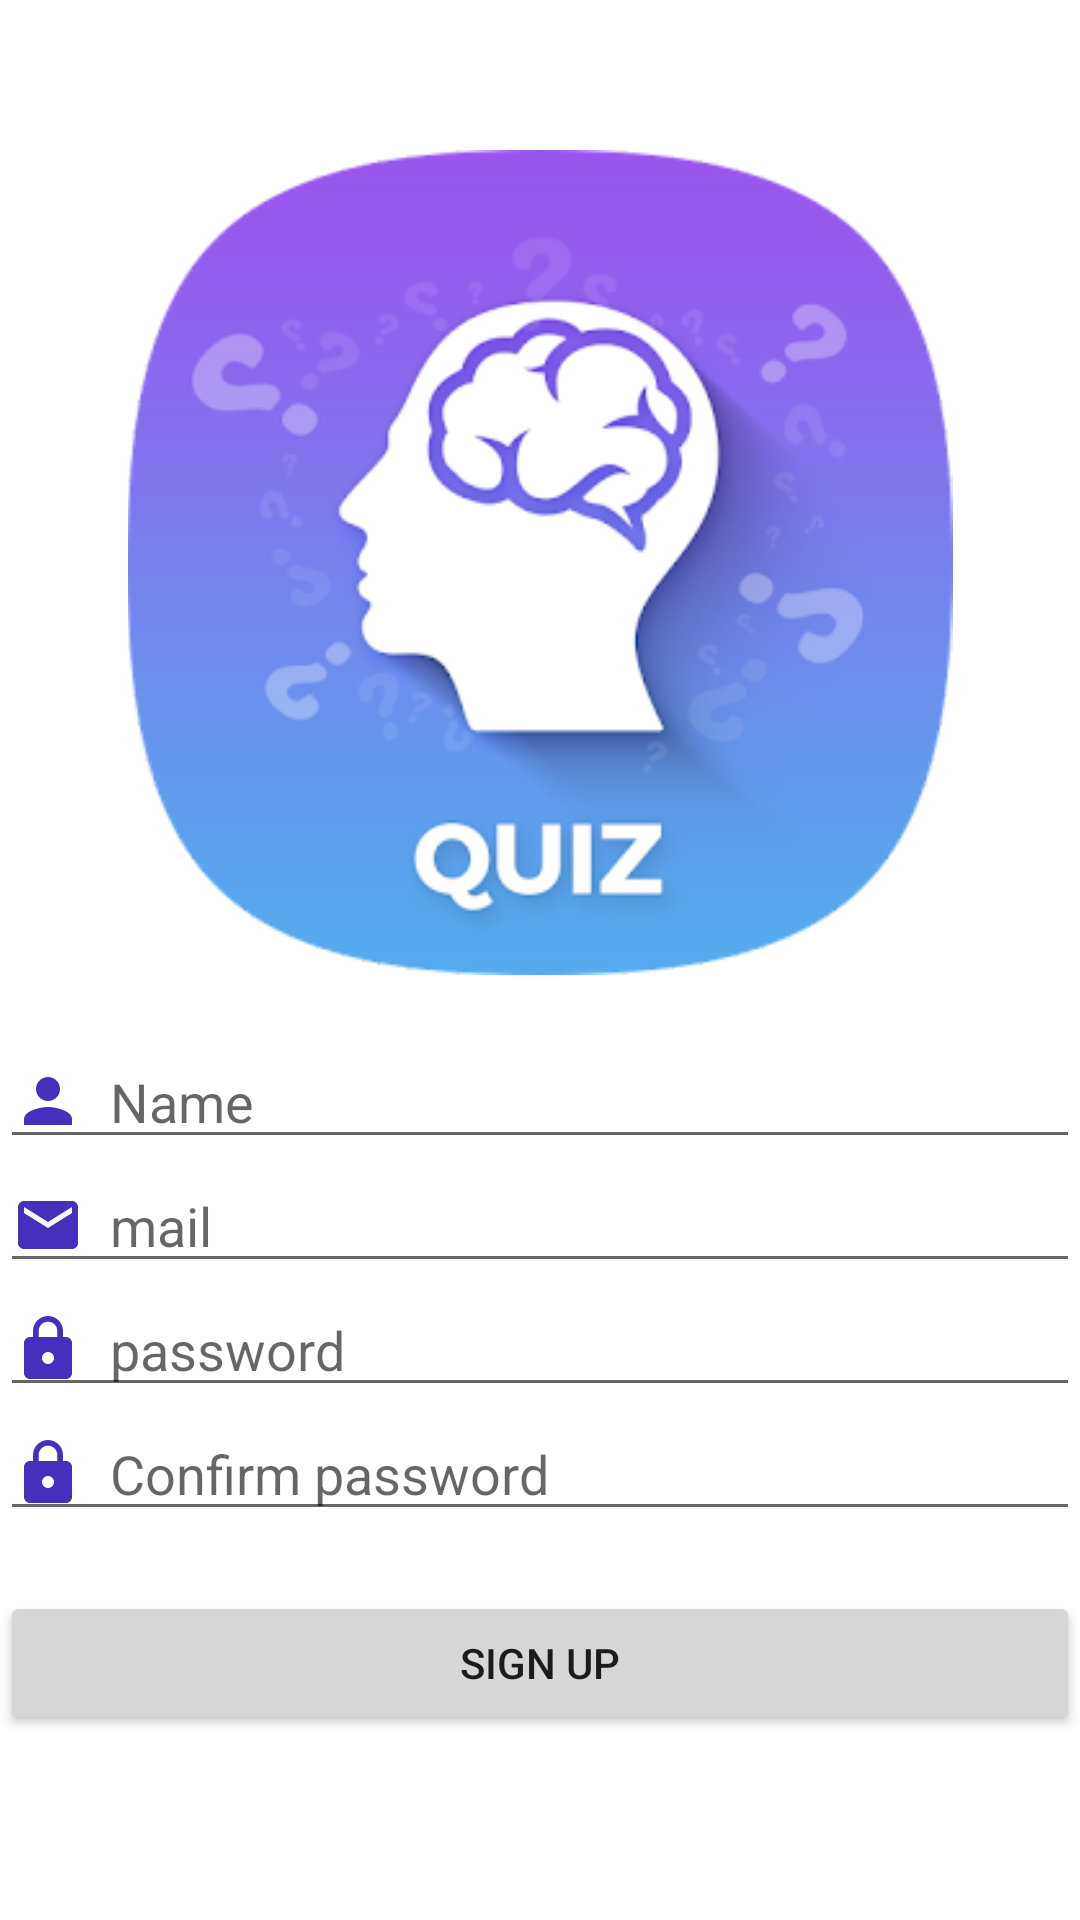

Write the Android layout XML for this screen, with the resource values it uses.
<!-- AndroidManifest.xml: application theme Theme.QuizzAppM12 -->
<!-- res/layout/activity_sign_up.xml -->
<?xml version="1.0" encoding="utf-8"?>
<LinearLayout xmlns:android="http://schemas.android.com/apk/res/android"
    xmlns:app="http://schemas.android.com/apk/res-auto"
    xmlns:tools="http://schemas.android.com/tools"
    android:layout_width="match_parent"
    tools:context=".SignUpActivity"
    android:layout_height="match_parent"
    android:orientation="vertical">

    <ImageView
        android:layout_width="match_parent"
        android:layout_height="275dp"
        android:src="@drawable/quizzlogo"
        android:layout_marginBottom="20dp"
        android:layout_marginTop="50dp"
        />

    <EditText
        android:layout_width="match_parent"
        android:layout_height="wrap_content"
        android:id="@+id/etName"
        android:hint="  Name"
        android:drawableLeft="@drawable/ic_baseline_person_24"
        />

    <EditText
        android:layout_width="match_parent"
        android:layout_height="wrap_content"
        android:id="@+id/etMail"
        android:hint="  mail"
        android:inputType="textEmailAddress"
        android:drawableLeft="@drawable/ic_baseline_mail_24"
        />

    <EditText
        android:layout_width="match_parent"
        android:layout_height="wrap_content"
        android:id="@+id/etpwd"
        android:inputType="textPassword"
        android:hint="  password"
        android:drawableLeft="@drawable/ic_baseline_lock_24"
        />

    <EditText
        android:layout_width="match_parent"
        android:layout_height="wrap_content"
        android:id="@+id/etConfirmPassword"
        android:inputType="textPassword"
        android:hint="  Confirm password"
        android:drawableLeft="@drawable/ic_baseline_lock_24"
        android:layout_marginBottom="20dp"/>

    <Button
        android:layout_width="match_parent"
        android:layout_height="wrap_content"
        android:id="@+id/bregister"
        android:text="Sign Up" />
</LinearLayout>
<!-- resources referenced by this layout -->
<resources>
  <!-- drawable ic_baseline_lock_24 (drawable) -->
  <vector android:height="24dp" android:tint="#462FBC"
      android:viewportHeight="24" android:viewportWidth="24"
      android:width="24dp" xmlns:android="http://schemas.android.com/apk/res/android">
      <path android:fillColor="@android:color/white" android:pathData="M18,8h-1L17,6c0,-2.76 -2.24,-5 -5,-5S7,3.24 7,6v2L6,8c-1.1,0 -2,0.9 -2,2v10c0,1.1 0.9,2 2,2h12c1.1,0 2,-0.9 2,-2L20,10c0,-1.1 -0.9,-2 -2,-2zM12,17c-1.1,0 -2,-0.9 -2,-2s0.9,-2 2,-2 2,0.9 2,2 -0.9,2 -2,2zM15.1,8L8.9,8L8.9,6c0,-1.71 1.39,-3.1 3.1,-3.1 1.71,0 3.1,1.39 3.1,3.1v2z"/>
  </vector>
  <!-- drawable ic_baseline_mail_24 (drawable) -->
  <vector android:height="24dp" android:tint="#462FBC"
      android:viewportHeight="24" android:viewportWidth="24"
      android:width="24dp" xmlns:android="http://schemas.android.com/apk/res/android">
      <path android:fillColor="@android:color/white" android:pathData="M20,4L4,4c-1.1,0 -1.99,0.9 -1.99,2L2,18c0,1.1 0.9,2 2,2h16c1.1,0 2,-0.9 2,-2L22,6c0,-1.1 -0.9,-2 -2,-2zM20,8l-8,5 -8,-5L4,6l8,5 8,-5v2z"/>
  </vector>
  <!-- drawable ic_baseline_person_24 (drawable) -->
  <vector android:height="24dp" android:tint="#462FBC"
      android:viewportHeight="24" android:viewportWidth="24"
      android:width="24dp" xmlns:android="http://schemas.android.com/apk/res/android">
      <path android:fillColor="@android:color/white" android:pathData="M12,12c2.21,0 4,-1.79 4,-4s-1.79,-4 -4,-4 -4,1.79 -4,4 1.79,4 4,4zM12,14c-2.67,0 -8,1.34 -8,4v2h16v-2c0,-2.66 -5.33,-4 -8,-4z"/>
  </vector>
  <!-- drawable quizzlogo: png bitmap (drawable, 47341 bytes) -->
  <style name="Theme.QuizzAppM12" parent="Theme.MaterialComponents.DayNight.NoActionBar">
          
          <item name="colorPrimary">@color/purple_500</item>
          <item name="colorPrimaryVariant">@color/purple_700</item>
          <item name="colorOnPrimary">@color/white</item>
          
          <item name="colorSecondary">@color/teal_200</item>
          <item name="colorSecondaryVariant">@color/teal_700</item>
          <item name="colorOnSecondary">@color/black</item>
          
          <item name="android:statusBarColor" tools:targetApi="l">?attr/colorPrimaryVariant</item>
          
      </style>
  <color name="purple_500">#FF6200EE</color>
  <color name="purple_700">#FF3700B3</color>
  <color name="white">#FFFFFFFF</color>
  <color name="teal_200">#FF03DAC5</color>
  <color name="teal_700">#FF018786</color>
  <color name="black">#FF000000</color>
</resources>
